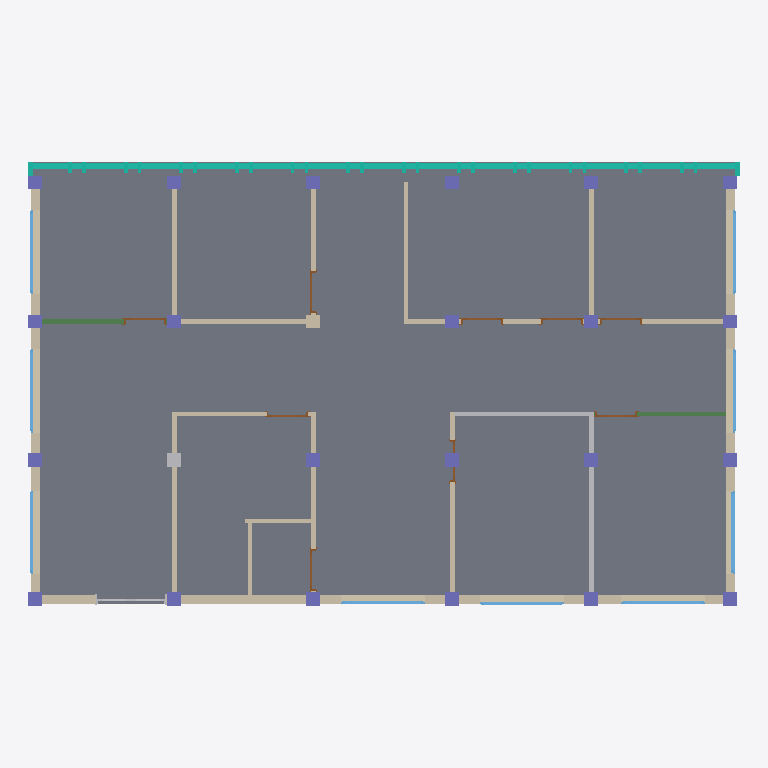
Plan cut of the same IFC building model at storey 'Planta Baja' (level 0.00 m, cut at 1.40 m), seen from above with north up, elements coloured by IFC class: 26 walls (beige), 22 columns (violet), 9 windows (light blue), 9 doors (brown), 4 other elements (light grey), 2 beams (green), 1 slab (grey), 1 curtain wall (teal). Cut surfaces are drawn darker.
Extent 15.3 m × 9.6 m × 3.7 m (x, y, z). Storeys (2): Planta Baja at 0.00 m; 1. Piso at 3.50 m. Elements (108): 27 IfcBeam, 27 IfcWall, 22 IfcColumn, 10 IfcDoor, 10 IfcWindow, 7 IfcBuildingElementProxy, 3 IfcSlab, 1 IfcCovering, 1 IfcCurtainWall.

HEADER;
FILE_DESCRIPTION(('ViewDefinition [ReferenceView_V1.2]','ExchangeRequirement [Architecture]','Option [Elements to export: Visible elements (on all stories)]','Option [Partial Structure Display: Entire Model]','Option [IFC Domain: All]','Option [Structural Function: All Elements]','Option [Convert Grid elements: On]','Option [Convert 2D symbols of Doors and Windows: On]','[21 more]'),'2;1');
FILE_NAME('/Users/chevi/Documents/bw-central/public/EOFF-ARQ-NAT-I01.ifc','2026-08-05T09:28:46',('Architect'),('Building Designer Office'),'DDS_IFC v3.0','Graphisoft - Archicad - 29.0.0','The authorising person');
FILE_SCHEMA(('IFC4'));
ENDSEC;
DATA;
#1=IFCPROJECT('1x$GGcNQfQVhdpy9PUV1Ql',#2,'UPeU','UPeU',$,$,$,(#8,#9),#10);
#30=IFCSITE('20FpTZCqJy2vhVJYtjuIce',#2,'UPeU',$,$,#230,$,$,.ELEMENT.,(40,24,59,760000),(-3,-42,-59,-760000),0.0,$,$);
#1287=IFCBUILDING('00tMo7QcxqWdIGvc4sMN2A',#2,'UPeU',$,$,#1237,$,$,.ELEMENT.,$,$,$);
#11822=IFCBUILDINGSTOREY('1oZ0wPs_PE8ANCPg3bIs4j',#2,'Planta Baja',$,$,#5097,$,$,.ELEMENT.,0.0);
#11805=IFCBUILDINGSTOREY('2F0V3QPDDFMRTpJqxqPeZR',#2,'1. Piso',$,$,#5098,$,$,.ELEMENT.,3500.0);
#9291=IFCSLAB('3HHSyBxlYYJv35bHeF2yi$',#2,'FOR - 001',$,$,#11860,#2142,'D145CF0B-EEF8-A24F-90C5-951A0F0BCB3F',.NOTDEFINED.);
#9263=IFCCURTAINWALL('3XXTH_MEJUJujYtPyVmRDx',#2,'MC-001',$,$,#11859,#1868,'E185D47E-58E4-DE4F-8B62-DD9F1FC1B37B',.NOTDEFINED.);
#2966=IFCWALL('2hE1WP4RxdGvYW_v6psbvO',#2,'MS-001',$,$,#10727,#891,'AB381819-11BE-E743-98A0-FB91B3DA5E58',.NOTDEFINED.);
#4511=IFCWALL('13t8tGynFqIheF_Fev4AVo',#2,'MS-002',$,$,#11690,#1124,'43DC8DD0-F313-F44A-BA0F-F8FA3910A7F2',.NOTDEFINED.);
#4522=IFCWALL('1cOR4e3tqPJudoqVsYpfN8',#2,'MS-002',$,$,#11711,#1134,'6661B128-0F7D-194F-89F2-D1FDA2CE95C8',.NOTDEFINED.);
#1302=IFCWALL('3ZoJkcbb99JO2hMLMv1PNQ',#2,'MS-001',$,$,#5399,#258,'E3C93BA6-9652-494D-80AB-5955B90595DA',.NOTDEFINED.);
#2319=IFCWALL('2_7brrajrAGQO6cFBFE$O$',#2,'MS-002',$,$,#10609,#749,'BE1E5D75-92DD-4A41-A606-98F2CF3BF63F',.NOTDEFINED.);
#3409=IFCWALL('26lKcL0VR3I9IBC4QJUa9l',#2,'MS-001',$,$,#10838,#974,'86BD4995-01F6-C348-948B-3046937A426F',.NOTDEFINED.);
#4513=IFCWALL('180ZA899u0HA_QRli3VFSV',#2,'MS-002',$,$,#11685,#1121,'48023288-249E-0044-AF9A-6EFB037CF71F',.NOTDEFINED.);
#3002=IFCWALL('3c$AmRFhDFHeMhBYLInpuL',#2,'MS-001',$,$,#10746,#907,'E6FCAC1B-3EB3-4F46-85AB-2E2552C73E15',.NOTDEFINED.);
#3591=IFCWALL('1StzfTIqXZJ926lOW$2R6_',#2,'MS-001',$,$,#10868,#1005,'5CDFDA5D-4B48-634C-9086-BD883F09B1BE',.NOTDEFINED.);
#4507=IFCBUILDINGELEMENTPROXY('1hGrAGmjnJHu3EAdFMNmzW',#2,'MS-001',$,$,#11674,#1119,'6B435290-C2DC-5347-80CE-2A73D65F0F60',.NOTDEFINED.);
#4528=IFCWALL('1_3ljsCjryJ9LATcipltMQ',#2,'MS-001',$,$,#11720,#1141,'7E0EFB76-32DD-7C4C-954A-766B33BF759A',.NOTDEFINED.);
#4514=IFCWALL('3uzq0LQTULHvaVeMvHtf9N',#2,'MS-001',$,$,#11691,#1126,'F8F74015-69D7-9547-991F-A16E51DE9257',.NOTDEFINED.);
#4506=IFCWALL('0rUw2zunbXJg4wx9dx6A8K',#2,'MS-001',$,$,#11673,#1117,'357BA0BD-E319-614E-A13A-EC99FB18A214',.NOTDEFINED.);
#3709=IFCWALL('0ucToXygW4J9IzcFJJvBW8',#2,'MS-002',$,$,#10908,#1022,'3899DCA1-F2A8-044C-94BD-98F4D3E4B808',.NOTDEFINED.);
#4526=IFCWALL('1$105IbU61Gw1hWTljcRmh',#2,'MS-002',$,$,#11716,#1138,'7F040152-95E1-8143-A06B-81DBED99BC2B',.NOTDEFINED.);
#2962=IFCWALL('2heuY67YQcHBlUjA$b$phi',#2,'MS-002',$,$,#10721,#886,'ABA38886-1E26-A644-BBDE-B4AFE5FF3AEC',.NOTDEFINED.);
#3797=IFCWALL('1VTrxYgHbaIfbFPfZe0ewg',#2,'MS-001',$,$,#10917,#1039,'5F775EE2-A919-644A-994F-6698E8028EAA',.NOTDEFINED.);
#4519=IFCWALL('1aJW9zPjT7IQ65zTzmt3wH',#2,'MS-002',$,$,#11701,#1132,'644E027D-66D7-4749-A185-F5DF70DC3E91',.NOTDEFINED.);
#4521=IFCBUILDINGELEMENTPROXY('3mFjSKgMQZJfynHmH$MKeS',#2,'MS-001',$,$,#11719,#1130,'F03ED714-A966-A34E-9F31-47047F594A1C',.NOTDEFINED.);
#2562=IFCWALL('07FoMFoc_hHQAnuG1Nxk8v',#2,'MS-001',$,$,#10649,#789,'073F258F-CA6F-AB45-A2B1-E10057EEE239',.NOTDEFINED.);
#4612=IFCWALL('02bJs_sXBTIgFuDDz0GF5o',#2,'MS-002',$,$,#11763,#1162,'02953DBE-DA12-DD4A-A3F8-34DF4040F172',.NOTDEFINED.);
#2396=IFCBEAM('3MVgcoX78zHxfHFLOmWgFM',#2,'MS-002',$,$,#10625,#763,'D67EA9B2-8472-3D47-BA51-3D563082A3D6',.BEAM.);
#3583=IFCWALL('1DyvPQlK8$Ih9HOf1pZZNL',#2,'MS-002',$,$,#10859,#997,'4DF3965A-BD42-3F4A-B251-6290738E35D5',.NOTDEFINED.);
#4533=IFCWALL('3GyReRN1hbGvdboZtLN5b$',#2,'MS-001',$,$,#11732,#1148,'D0F1BA1B-5C1A-E543-99E5-CA3DD55C597F',.NOTDEFINED.);
#4517=IFCBEAM('1pzb5pGFNEH9d$B5js7l9w',#2,'MS-001',$,$,#11700,#1128,'73F65173-40F5-CE44-99FF-2C5B761EF27A',.BEAM.);
#4355=IFCWINDOW('38fE9FHmwXGPDXsH6mRFiz',#2,'V - 007',$,$,#11511,#1089,'C8A4E24F-470E-A141-9361-D911B06CFB3D',1500.0,1800.0,.WINDOW.,$,$);
#4536=IFCWALL('1QU_VT5$reIe89mAPE66tG',#2,'MS-001',$,$,#11743,#1150,'5A7BE7DD-17FD-684A-8209-C0A64E186DD0',.NOTDEFINED.);
#4537=IFCWALL('0JqklEgxFOJApsOh$9C_Ma',#2,'MS-001',$,$,#11748,#1146,'13D2EBCE-ABB3-D84C-ACF6-62BFC933E5A4',.NOTDEFINED.);
#4254=IFCWINDOW('3e3VB0l6C$GwJszEF3xmSo',#2,'V - 009',$,$,#11404,#1082,'E80DF2C0-BC63-3F43-A4F6-F4E3C3EF0732',1500.0,1800.0,.WINDOW.,$,$);
#4378=IFCWINDOW('1zNIyEMpqwJvBXes402TlK',#2,'V - 001',$,$,#11542,#1096,'7D5D2F0E-5B3D-3A4F-92E1-A3610009DBD4',1500.0,1800.0,.WINDOW.,$,$);
#2331=IFCWINDOW('0h6daz7rQ7Ih3FQamgvR69',#2,'V - 002',$,$,#10617,#755,'2B1A793D-1F56-874A-B0CF-6A4C2AE5B189',1500.0,1800.0,.WINDOW.,$,$);
#3142=IFCWINDOW('1mAl6eHN1EJ9RDIoQn0aI9',#2,'V - 004',$,$,#10797,#936,'702AF1A8-4570-4E4C-96CD-4B26B1024489',1500.0,1800.0,.WINDOW.,$,$);
#3425=IFCWINDOW('2b9TIItVspIAILnOyhQNqx',#2,'V - 005',$,$,#10847,#979,'A525D492-DDFD-B348-A495-C58F2B697D3B',1500.0,1800.0,.WINDOW.,$,$);
#3627=IFCWINDOW('00_rAMfV_ZGeRn$r2fXNc3',#2,'V - 006',$,$,#10882,#1012,'00FB5296-A5FF-A342-86F1-FF50A9857983',1500.0,1800.0,.WINDOW.,$,$);
#4222=IFCWINDOW('2aOZnr9CAyIgJBOIlsb4mm',#2,'V - 008',$,$,#11372,#1078,'A4623C75-24C2-BC4A-A4CB-612BF6944C30',1500.0,1800.0,.WINDOW.,$,$);
#1972=IFCWINDOW('0sYXnGp6OVHP67AmnoYmdr',#2,'V - 003',$,$,#9277,#493,'368A1C50-CC66-1F45-9187-2B0C728B09F5',1500.0,1800.0,.WINDOW.,$,$);
#3196=IFCWALL('3u539jNmuhGvhM05bHZq2o',#2,'MS-002',$,$,#10811,#945,'F814326D-5F0E-2B43-9AD6-0059518F40B2',.NOTDEFINED.);
#2986=IFCCOLUMN('0lUcdlLIaZHfEa1ijuaIAi',#2,'Pilar-001',$,$,#10734,#897,'2F7A69EF-5529-2346-93A4-06CB789122AC',.COLUMN.);
#5258=IFCCOLUMN('3GFIa1dayzIf9nesdTW_Rq',#2,'Pilar-001',$,$,#11824,#1263,'D03D2901-9E4F-3D4A-9271-A369DD83E6F4',.COLUMN.);
#5244=IFCCOLUMN('3FgCB0vBz5JOH5b3lEjEED',#2,'Pilar-001',$,$,#11823,#1261,'CFA8C2C0-E4BF-454D-8445-943BCEB4E38D',.COLUMN.);
#5273=IFCCOLUMN('25O82F6ZC1Jv0Ala3$7OQj',#2,'Pilar-001',$,$,#11826,#1268,'8560808F-1A33-014F-900A-BE40FF1D86AD',.COLUMN.);
#5468=IFCCOLUMN('27C7H1bnrNIhh_agWP4U4g',#2,'Pilar-001',$,$,#11839,#1404,'87307441-971D-574A-BAFE-92A81911E12A',.COLUMN.);
#5574=IFCCOLUMN('2OHUnRqP$1GguUHTkbXUxE',#2,'Pilar-001',$,$,#11852,#1442,'9845EC5B-D19F-C142-AE1E-45DBA585EECE',.COLUMN.);
#5586=IFCBUILDINGELEMENTPROXY('2AQxn9PkdkIOjOCHlfDD05',#2,'Pilar-001',$,$,#11853,#1445,'8A6BBC49-66E9-EE49-8B58-311BE934D005',.NOTDEFINED.);
#5589=IFCCOLUMN('1fqQZJAPzLHfVE$MIYN5Nt',#2,'Pilar-001',$,$,#11854,#1448,'69D1A8D3-299F-5546-97CE-FD64A25C55F7',.COLUMN.);
#5620=IFCCOLUMN('1aS52pyCDFHwf5eM_UiL1N',#2,'Pilar-001',$,$,#11856,#1454,'647050B3-F0C3-4F47-AA45-A16F9EB15057',.COLUMN.);
#5627=IFCCOLUMN('2pnlQeYfAyGwtdnTKb$IeX',#2,'Pilar-001',$,$,#11858,#1460,'B3C6F6A8-8A92-BC43-ADE7-C5D525FD2A21',.COLUMN.);
#5599=IFCCOLUMN('3vY3tDC1kqJPdgyj75Xvc1',#2,'Pilar-001',$,$,#11855,#1451,'F9883DCD-301B-B44D-99EA-F2D1C5879981',.COLUMN.);
#5772=IFCCOLUMN('2hcxBUbJNCHxlTRK1Q6Zju',#2,'Pilar-001',$,$,#11857,#1483,'AB9BB2DE-9535-CC47-BBDD-6D405A1A3B78',.COLUMN.);
#4535=IFCWALL('1WYnbOTZuOJ8sBQGTvSJtG',#2,'MS-002',$,$,#11739,#1136,'608B1958-763E-184C-8D8B-690779713DD0',.NOTDEFINED.);
#5492=IFCCOLUMN('0LSnH_ZZ7DJez9IuEfUPOm',#2,'Pilar-001',$,$,#11841,#1409,'1573147E-8E31-CD4E-8F49-4B83A9799630',.COLUMN.);
#5485=IFCCOLUMN('2DyW9Rd7QdJej36AOPcdMU',#2,'Pilar-001',$,$,#11840,#1411,'8DF2025B-9C76-A74E-8B43-18A6199A759E',.COLUMN.);
#5493=IFCCOLUMN('2881fxHap0IggiEESdFhW5',#2,'Pilar-001',$,$,#11842,#1413,'88201A7B-464C-C04A-AAAC-38E7273EB805',.COLUMN.);
#5494=IFCCOLUMN('296mHqE5yvJBAW94OSBx7Y',#2,'Pilar-001',$,$,#11843,#1416,'891B0474-385F-394C-B2A0-24461C2FB1E2',.COLUMN.);
#5512=IFCCOLUMN('2j685RX9YoG9VH$BA4AZVD',#2,'Pilar-001',$,$,#11845,#1422,'AD18815B-8498-B240-97D1-FCB2842A37CD',.COLUMN.);
#5497=IFCCOLUMN('25Aj38rebhGAw6FLHb$6kh',#2,'Pilar-001',$,$,#11844,#1419,'852AD0C8-D689-6B40-AE86-3D5465FC6BAB',.COLUMN.);
#5538=IFCCOLUMN('31035YrK7RJuCmNcHg3Bnv',#2,'Pilar-001',$,$,#11846,#1425,'C1003162-D541-DB4F-8330-5E646A0CBC79',.COLUMN.);
#5540=IFCWALL('0P2p$EVR2MGvyjT5pYe0i_',#2,'Pilar-001',$,$,#11848,#1429,'190B3FCE-7DB0-9643-9F2D-745CE2A00B3E',.NOTDEFINED.);
#5546=IFCCOLUMN('3SM4ynjnE6GB6O$$b3S1Zu',#2,'Pilar-001',$,$,#11847,#1430,'DC584F31-B713-8640-B198-FFF9437018F8',.COLUMN.);
#5547=IFCCOLUMN('0toyFQADFlHgI15WX6LPb0',#2,'Pilar-001',$,$,#11849,#1432,'37CBC3DA-28D3-EF46-A481-160846559940',.COLUMN.);
#5559=IFCCOLUMN('0VByzSXmQYGAZanXNZG$S$',#2,'Pilar-001',$,$,#11850,#1436,'1F2FCF5C-8706-A240-A8E4-C615E343F73F',.COLUMN.);
#5588=IFCCOLUMN('3oVC3KkROQHfQrotSAYQHT',#2,'Pilar-001',$,$,#11851,#1446,'F27CC0D4-B9B6-1A46-96B5-CB770A89A45D',.COLUMN.);
#2271=IFCBUILDINGELEMENTPROXY('2NuJaBVCFsIuiKu_qpa7CZ',#2,'P - 002',$,$,#10548,#720,'97E1390B-7CC3-F64B-8B14-E3ED33907323',.NOTDEFINED.);
#4380=IFCDOOR('2fC29luZcDGBqVXteuuQmN',#2,'P - 003',$,$,#11553,#1098,'A930226F-E239-8D40-BD1F-877A38E1AC17',2100.0,900.0,.DOOR.,$,$);
#2548=IFCDOOR('1QCI5tznXWHeYHKeHMxAvO',#2,'P - 003',$,$,#10643,#786,'5A312177-F718-6046-8891-528456ECAE58',2100.0,900.0,.DOOR.,$,$);
#3259=IFCDOOR('0_7YdYHJvxGQwPpWndlfn9',#2,'P - 005',$,$,#10825,#954,'3E1E29E2-453E-7B41-AE99-CE0C67BE9C49',2100.0,900.0,.DOOR.,$,$);
#3397=IFCDOOR('0lKhlQJf7RIxKThzjGJtOj',#2,'P - 004',$,$,#10834,#973,'2F52BBDA-4E91-DB4B-B51D-AFDB504F762D',2100.0,900.0,.DOOR.,$,$);
#3593=IFCDOOR('3wktJXCP3QJuJkgFPGki0S',#2,'P - 003',$,$,#10874,#1007,'FABB74E1-3190-DA4F-84EE-A8F650BAC01C',2100.0,900.0,.DOOR.,$,$);
#4134=IFCDOOR('2tU9nsPCfmJRxvSfn$0zN1',#2,'P - 005',$,$,#11260,#1070,'B7789C76-64CA-704D-BEF9-729C7F03D5C1',2100.0,900.0,.DOOR.,$,$);
#4353=IFCDOOR('2IerX3bubGI8LzohSK64XH',#2,'P - 003',$,$,#11504,#1090,'92A35843-9789-5048-857D-CAB714184851',2100.0,900.0,.DOOR.,$,$);
#4356=IFCDOOR('28nLgV_RyPJRrHwF4L8g$W',#2,'P - 005',$,$,#11505,#1092,'88C55A9F-F9BF-194D-BD51-E8F11522AFE0',2100.0,900.0,.DOOR.,$,$);
#4173=IFCDOOR('3UD_Ce$bLjIBRVu9ntpbaf',#2,'P - 005',$,$,#11301,#1072,'DE37E328-FE55-6D48-B6DF-E09C77CE5929',2100.0,900.0,.DOOR.,$,$);
ENDSEC;
